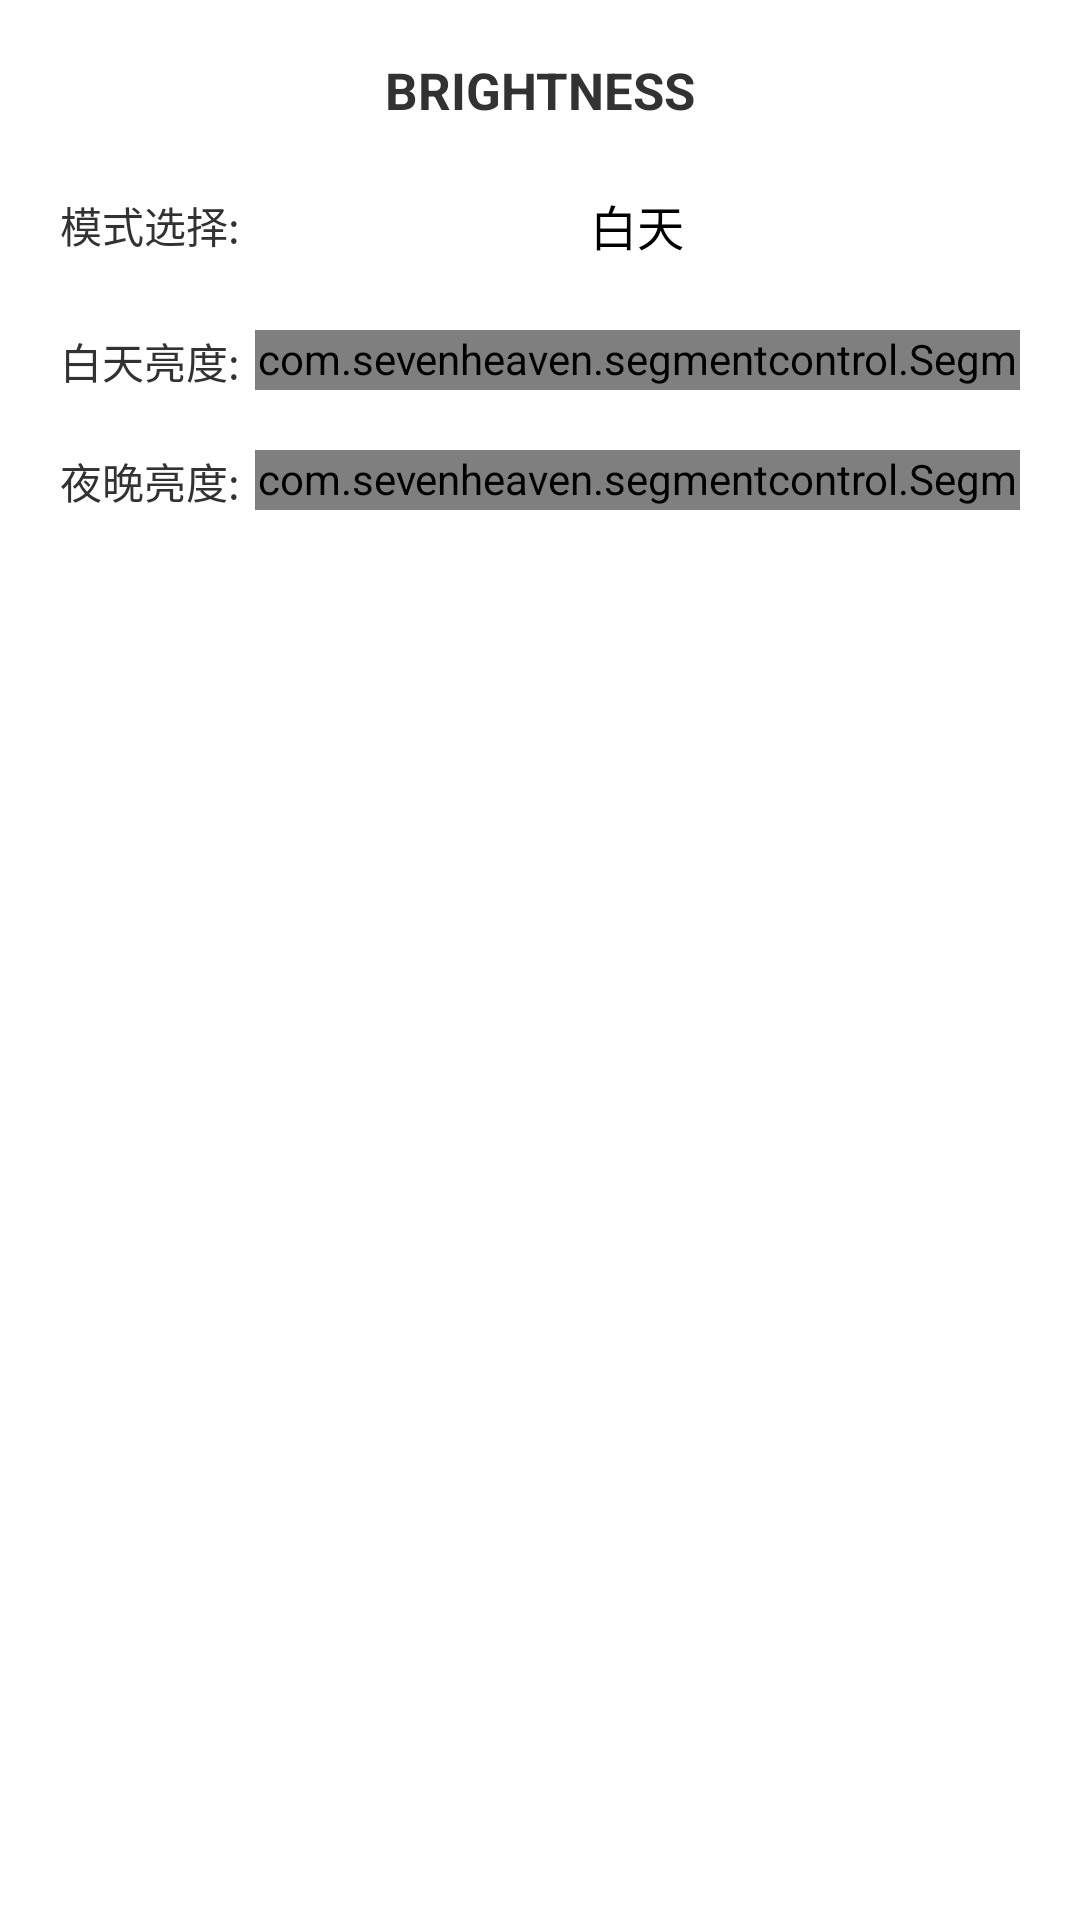

Write the Android layout XML for this screen, with the resource values it uses.
<!-- AndroidManifest.xml: application theme AppTheme -->
<!-- res/layout/light_config_layout.xml -->
<?xml version="1.0" encoding="utf-8"?>
<LinearLayout xmlns:android="http://schemas.android.com/apk/res/android"
    xmlns:tools="http://schemas.android.com/tools"
    xmlns:app="http://schemas.android.com/apk/res-auto"
    android:layout_width="match_parent"
    android:layout_height="wrap_content"
    android:orientation="vertical"
    android:paddingBottom="30dp">

    <TextView
        android:layout_width="match_parent"
        android:layout_height="60dp"
        android:text="@string/brightness_title"
        android:textSize="17sp"
        android:textStyle="bold"
        android:gravity="center"/>

    <LinearLayout
        android:id="@+id/mode_checker_layout"
        android:layout_width="match_parent"
        android:layout_height="30dp"
        android:paddingHorizontal="20dp">

        <TextView
            android:layout_width="wrap_content"
            android:layout_height="match_parent"
            android:textSize="14sp"
            android:gravity="center_vertical"
            android:text="@string/mode_select" />
        <androidx.appcompat.widget.AppCompatSpinner
            android:id="@+id/mode_checker"
            android:layout_width="0dp"
            android:layout_height="match_parent"
            android:layout_weight="1"
            android:layout_marginStart="5dp"
            android:textAlignment="center"
            android:entries="@array/light_mode"
            android:background="@drawable/bg_button"
            tools:ignore="RtlSymmetry" />
    </LinearLayout>

    <LinearLayout
        android:id="@+id/light_config_layout_day"
        android:layout_width="match_parent"
        android:layout_height="20dp"
        android:paddingHorizontal="20dp"
        android:layout_marginTop="20dp">
        <TextView
            android:layout_width="wrap_content"
            android:layout_height="match_parent"
            android:textSize="14sp"
            android:gravity="center_vertical"
            android:text="@string/day_light" />

        <com.sevenheaven.segmentcontrol.SegmentControl
            android:id="@+id/segment_control_day"
            android:layout_width="0dp"
            android:layout_height="match_parent"
            android:layout_weight="1"
            android:layout_marginStart="5dp"
            android:textSize="14sp"
            app:block_direction="horizon"
            app:selectedColor="#32ADFF"
            app:normalColor="#FFFFFF"
            app:cornerRadius="5dp"
            app:separatorWidth="2dp"
            app:boundWidth="2dp"
            app:texts="50%|60%|70%|80%|90%|100%"
            app:verticalGap="10dp"
            app:horizonGap="10dp"/>
    </LinearLayout>

    <LinearLayout
        android:id="@+id/light_config_layout_night"
        android:layout_width="match_parent"
        android:layout_height="20dp"
        android:paddingHorizontal="20dp"
        android:layout_marginTop="20dp">
        <TextView
            android:layout_width="wrap_content"
            android:layout_height="match_parent"
            android:textSize="14sp"
            android:gravity="center_vertical"
            android:text="@string/night_light" />

        <com.sevenheaven.segmentcontrol.SegmentControl
            android:id="@+id/segment_control_night"
            android:layout_width="0dp"
            android:layout_height="match_parent"
            android:layout_weight="1"
            android:layout_marginStart="5dp"
            android:textSize="14sp"
            app:block_direction="horizon"
            app:selectedColor="#32ADFF"
            app:normalColor="#FFFFFF"
            app:cornerRadius="5dp"
            app:separatorWidth="2dp"
            app:boundWidth="2dp"
            app:texts="50%|60%|70%|80%|90%|100%"
            app:verticalGap="10dp"
            app:horizonGap="10dp"/>
    </LinearLayout>

</LinearLayout>
<!-- resources referenced by this layout -->
<resources>
  <string-array name="light_mode">
          <item>白天</item>
          <item>夜晚</item>
          <item>全天</item>
      </string-array>
  <string name="brightness_title">BRIGHTNESS</string>
  <string name="day_light">白天亮度:</string>
  <string name="mode_select">模式选择:</string>
  <string name="night_light">夜晚亮度:</string>
  <style name="AppTheme" parent="AppBaseTheme">
          
      </style>
  <style name="AppBaseTheme" parent="android:Theme.Light">
      </style>
</resources>
